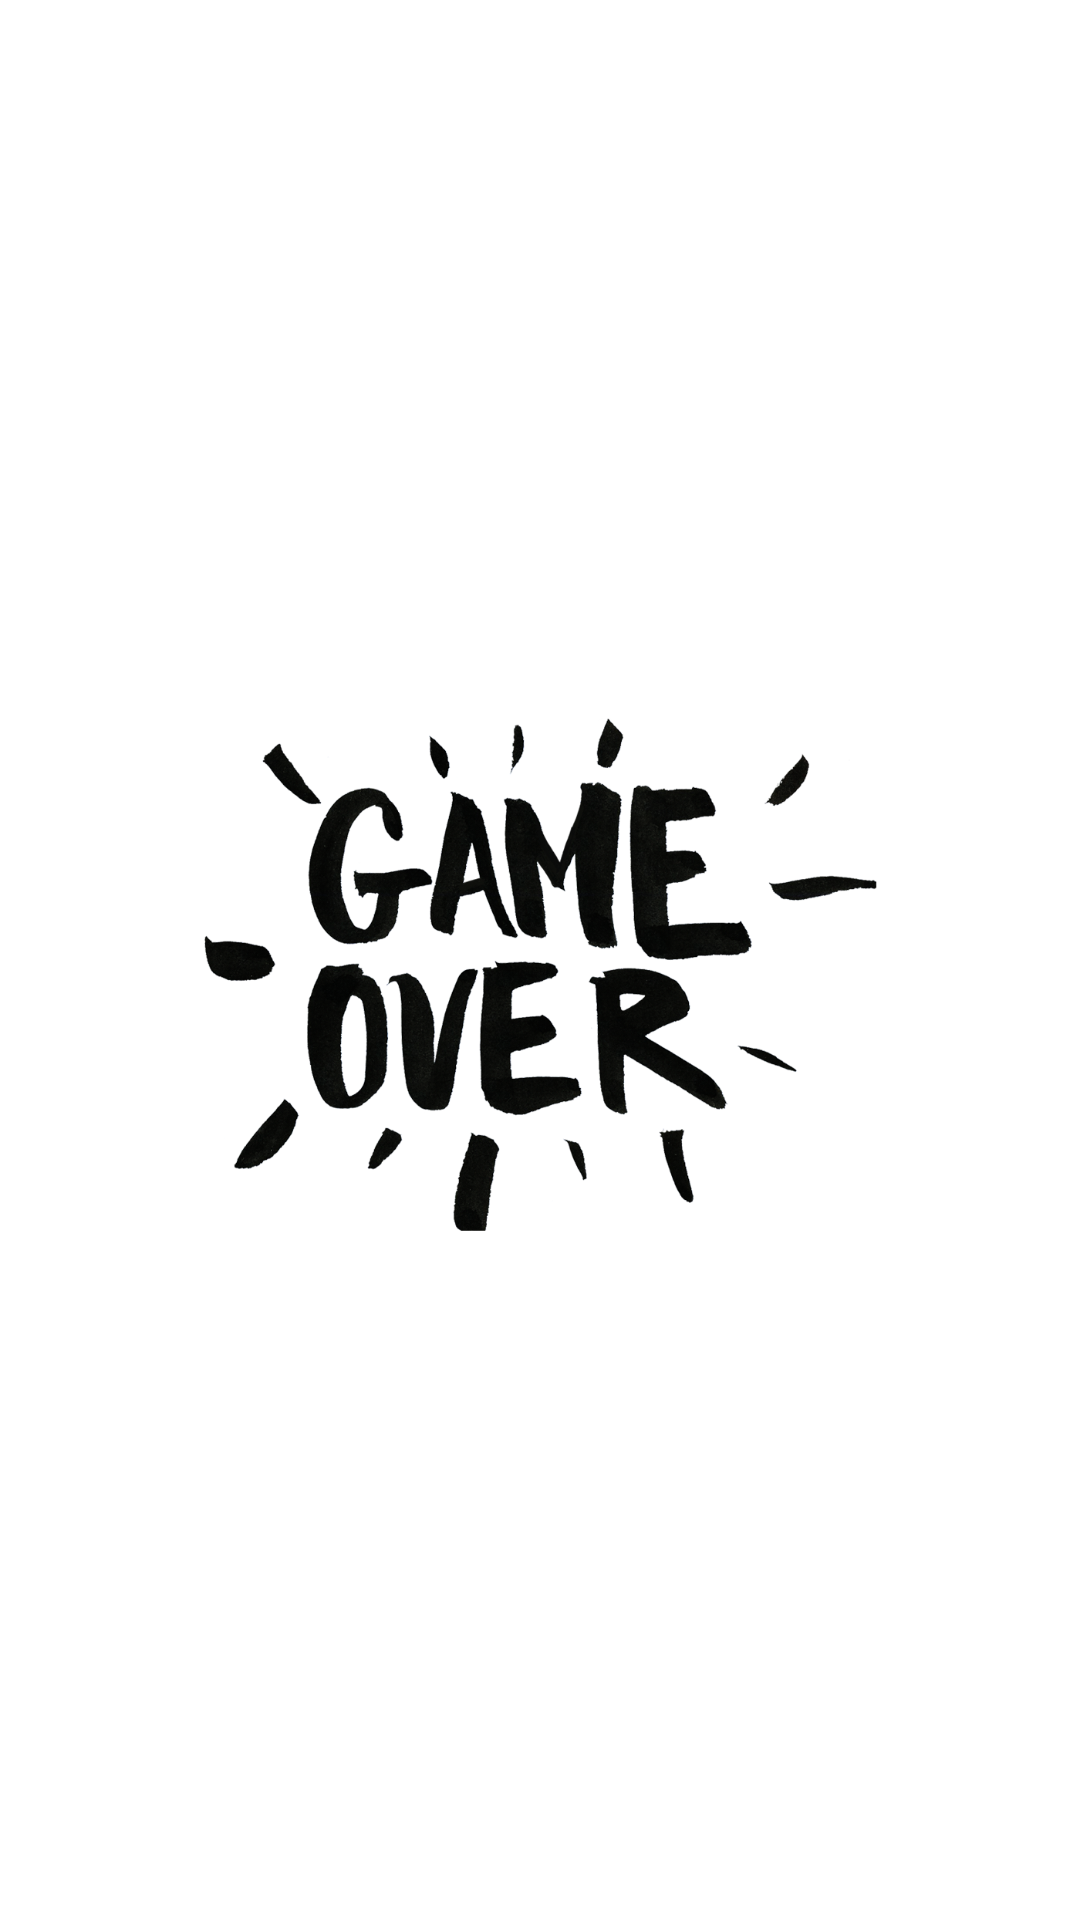

This screen was rendered from an Android layout file. Write that file and the resources it references.
<!-- AndroidManifest.xml: application theme Theme.ProjectSamsung -->
<!-- res/layout/gameover_view.xml -->
<?xml version="1.0" encoding="utf-8"?>
<FrameLayout xmlns:android="http://schemas.android.com/apk/res/android"
    xmlns:app="http://schemas.android.com/apk/res-auto"
    xmlns:tools="http://schemas.android.com/tools"
    android:layout_width="match_parent"
    android:layout_height="match_parent"
    tools:context=".GameOverActivity">

    <ImageView
        android:id="@+id/game_over"
        android:layout_width="wrap_content"
        android:layout_height="wrap_content"
        app:layout_constraintEnd_toEndOf="parent"
        app:layout_constraintStart_toStartOf="parent"
        app:layout_constraintTop_toTopOf="parent"
        app:srcCompat="@drawable/gameover" />
    <TextView
        android:id="@+id/scoreees"
        android:layout_width="wrap_content"
        android:layout_height="wrap_content"
        android:layout_gravity="center|bottom"
        android:layout_marginVertical="500dp"
        android:text="СЧЁТ:"/>
</FrameLayout>
<!-- resources referenced by this layout -->
<resources>
  <!-- drawable gameover: png bitmap (drawable, 326914 bytes) -->
  <style name="Theme.ProjectSamsung" parent="Theme.MaterialComponents.DayNight.DarkActionBar">
          
          <item name="colorPrimary">@color/purple_500</item>
          <item name="colorPrimaryVariant">@color/purple_700</item>
          <item name="colorOnPrimary">@color/white</item>
          
          <item name="colorSecondary">@color/teal_200</item>
          <item name="colorSecondaryVariant">@color/teal_700</item>
          <item name="colorOnSecondary">@color/black</item>
          
          <item name="android:statusBarColor">?attr/colorPrimaryVariant</item>
          
      </style>
  <!-- not gathered from this repository: default colours our renderer supplied (Android Studio template values) -->
  <color name="purple_500">#FF6200EE</color>
  <color name="purple_700">#FF3700B3</color>
  <color name="teal_200">#FF03DAC5</color>
  <color name="teal_700">#FF018786</color>
  <color name="black">#FF000000</color>
  <color name="white">#FFFFFFFF</color>
</resources>
